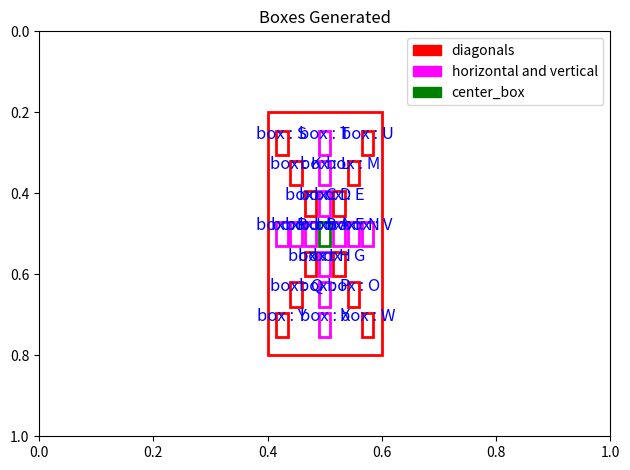

Reproduce this figure in Python.
import numpy as np
import matplotlib.pyplot as plt
import matplotlib.patches as patches
import math
import string


def get_rectangle(bb, edcolor='r'):
    """
    Create a rectangle patch for a given bounding box.

    This function creates and returns a rectangle patch object using the specified bounding box coordinates. The rectangle
    is defined by the center point (bb[0], bb[1]), width bb[2], and height bb[3]. The edge color of the rectangle can be
    customized using the optional 'edcolor' parameter.

    Parameters:
    bb (tuple): The bounding box coordinates in the format (center_x, center_y, width, height).
    edcolor (str, optional): The edge color of the rectangle (default is 'r').

    Returns:
    patches.Rectangle: A rectangle patch object representing the bounding box.

    Rectangle(xy=(0, 0), width=100, height=100, angle=0)

    Note:
    - The function assumes the bounding box coordinates are in the form (center_x, center_y, width, height).
    - The default edge color is 'r' (red).
    - The face color of the rectangle is set to 'none', resulting in an empty rectangle.
    """
    return patches.Rectangle((bb[0] - bb[2] / 2, bb[1] - bb[3] / 2), bb[2], bb[3], linewidth=2, edgecolor=edcolor,
                             facecolor='none')


def get_corners_coord(bb):
    x0 = bb[0] - bb[-2] / 2
    y0 = bb[1] - bb[-1] / 2
    x1 = bb[0] + bb[-2] / 2
    y1 = bb[1] + bb[-1] / 2

    top_left = (x0, y0)
    top_right = (x1, y0)
    bottom_left = (x0, y1)
    bottom_right = (x1, y1)

    return [top_left, top_right, bottom_left, bottom_right]


def get_interested_angles(bb):
    """
    Get the list of interested angles for a given bounding box.

    This function calculates and returns a list of angles of interest for a given bounding box. The angles include
    0.0, 90.0, -90.0, and 180.0, representing horizontal, vertical, and diagonal orientations.

    Parameters:
    bb (tuple): The bounding box coordinates in the format (center_x, center_y, width, height).

    Returns:
    list: A list of angles representing the interested angles for the bounding box.

    Example:
    # >>> bounding_box = (50, 50, 100, 100)
    # >>> angles = get_interested_angles(bounding_box)
    # >>> print(angles)
    [0.0, 90.0, -90.0, 180.0, 45.0, -45.0, 135.0, -135.0]

    Note:
    - The function assumes the bounding box coordinates are in the form (center_x, center_y, width, height).
    - The additional diagonal angles are calculated based on the corners of the bounding box.
    """
    angles = [0.0, 90.0, -90.0, 180.0]
    corners = get_corners_coord(bb)

    boxes = [(coord[0], coord[1], 0.1 * bb[2], 0.1 * bb[3]) for coord in corners]
    diag_angles = [calculate_angle(box, bb) for box in boxes]

    # print('diag_angles : ', diag_angles)

    return angles + diag_angles


def calculate_angle(bb1, bb2):
    c2 = np.array((bb2[0], bb2[1]))
    c1 = np.array((bb1[0], bb1[1]))

    x = c2 - c1

    return np.angle(x[0] + 1j * x[1], deg=True)


def  generate_equally_spaced_points(bounding_box):
    """
    Generate equally spaced points within a bounding box in clockwise manner.

    This function calculates and generates equally spaced points within a given bounding box. The points are distributed
    based on different angles of interest within the box.

    Parameters:
    bounding_box (tuple): The bounding box coordinates in the format (center_x, center_y, width, height).

    Returns:
    list: A list of (x, y) coordinates representing the equally spaced points within the bounding box.
    """
    center_x, center_y, width, height = bounding_box
    points = []

    # Calculate spacing between points
    spacing_horizontal = width / 8
    spacing_vertical = height / 8

    diagonal_length = math.sqrt(width ** 2 + height ** 2)
    spacing_diagonal = diagonal_length / 8

    angles = get_interested_angles(bounding_box)
    angles.sort()

    pos_angles = [x for x in angles if x >= 0.0]
    neg_angles = [x for x in angles if x < 0.0]

    # ajustar angulos positivos para ordem crescente
    pos_angles.sort()
    # ajustar angulos negativos para ordem crescente
    neg_angles.sort()

    angles = pos_angles + neg_angles
    # para cada bb das direções, contando apartir do centro (1, 2 , 3 bb)
    for i in range(1, 4):

        # percorrendo os angulos de forma horária (pois está organizado : 0* -> 90 -> 180* e 180* -> -90 -> 0*)

        for angle in angles:

            x_signal = 1.0 if angle > 90.0 or angle < -90.0 else -1.0
            y_signal = 1.0 if angle > 0.0 else -1.0

            # horizontal
            if angle in [0.0, 180.0]:
                x = center_x + (i * spacing_horizontal * x_signal)
                y = center_y

            # diagonal
            if angle not in [0.0, 90.0, -90.0, 180.0]:
                x = center_x - i * spacing_diagonal * math.cos(math.radians(angle))
                y = center_y - i * spacing_diagonal * math.sin(math.radians(angle))

            # vertical
            if angle in [90.0, -90.0]:
                x = center_x
                y = center_y - (i * spacing_vertical * y_signal)

            points.append((x, y))
            

    return points


def plot_comparisons_diagonals(bb, boxes):
    """
    Plot comparisons of bounding boxes in relation to a main bounding box.

    This function generates a matplotlib figure with four subplots to visualize the comparisons of bounding boxes with
    respect to a main bounding box. The center_box and the main bounding box are plotted on each subplot for comparison.

    Parameters:
    bb (tuple): The bounding box coordinates of the main box in the format (x, y, width, height).
    boxes (list): A list of bounding box coordinates in the format [(x1, y1, width1, height1), (x2, y2, width2, height2), ...].

    Returns:
    None

    Example:
    bb = (10, 20, 50, 30)
    boxes = [(15, 25, 40, 20), (20, 30, 35, 25), (25, 35, 30, 30)]
    plot_comparisons_diagonals(bb, boxes)
    """
    # fig, axes = plt.subplots(nrows=2, ncols=2)
    fig, ((ax1, ax2), (ax3, ax4)) = plt.subplots(2, 2)

    # inSideLeftAltAbove, inSideLeftAltBelow, inSideRightAltAbove, inSideRightAltBelow
    name = list(string.ascii_uppercase)[:len(boxes)]

    # Plot center box and bb for comparision

    center_box = boxes[0]

    for ax in [ax1, ax2, ax3, ax4]:
        ax.add_patch(get_rectangle(bb, 'r'))
        ax.add_patch(get_rectangle(center_box, 'g'))
        ax.text(center_box[0], center_box[1], f'box : {name[0]}', ha='center', va='center', fontsize=12, color='blue')
        ax.invert_yaxis()
        ax.autoscale()

    # Add rectangles using patches.Rectangle()

    rect_inSideLeftAbove = get_rectangle(boxes[2], 'b')
    ax1.add_patch(rect_inSideLeftAbove)
    ax1.set_title(f'inSideLeftAltAbove : {inSideLeftAltAbove(boxes[2], center_box)}')
    ax1.text(boxes[2][0], boxes[2][1], f'box : {name[2]}', ha='center', va='center', fontsize=12, color='blue')

    rect_inSideRightAltAbove = get_rectangle(boxes[4], 'b')
    ax2.add_patch(rect_inSideRightAltAbove)
    ax2.set_title(f'inSideRightAltAbove : {inSideRightAltAbove(boxes[4], center_box)}')
    ax2.text(boxes[4][0], boxes[4][1], f'box : {name[4]}', ha='center', va='center', fontsize=12, color='blue')

    rect_inSideRightAltBelow = get_rectangle(boxes[6], 'b')
    ax3.add_patch(rect_inSideRightAltBelow)
    ax3.set_title(f'inSideRightAltBelow : {inSideRightAltBelow(boxes[6], center_box)}')
    ax3.text(boxes[6][0], boxes[6][1], f'box : {name[6]}', ha='center', va='center', fontsize=12, color='blue')

    rect_inSideLeftAltBelow = get_rectangle(boxes[8], 'b')
    ax4.add_patch(rect_inSideLeftAltBelow)
    ax4.set_title(f'inSideLeftAltBelow : {inSideLeftAltBelow(boxes[8], center_box)}')
    ax4.text(boxes[8][0], boxes[8][1], f'box : {name[8]}', ha='center', va='center', fontsize=15, color='blue')

    fig.tight_layout()
    plt.show()


def generate_eq_spaced_bbs_in_(bb, dictionary_with_letters=True):
    """
    Function to generate bounding boxes inside of a bounding box 'bb' in clockwise direction.

    Parameters:
    bb (list): list of bounding boxes in YOLO Format ([x_center, y_center, width, height]).
    dictionary_with_letters (bool): if boxes will be referred as Alphabetic letter ( A to Z ).

    Returns:
    bbs (list) : list of resulting bounding boxes

    The first element of the 'boxes' list is considered as the center_box. The subsequent bounding boxes are arranged
    in a clockwise manner starting from 0 degrees and progressing to 90 degrees, 180 degrees, -90 degrees, and the
    diagonal angle before 0 degrees.

    """

    # print(f'x : {bb[0]}, y : {bb[1]}')

    angles = get_interested_angles(bb)
    angles.sort()

    ## get boxes 
    center_coord = generate_equally_spaced_points(bb)
    # print('center coordinates : ', center_coord)

    boxes = [[coord[0], coord[1], 0.1 * bb[2], 0.1 * bb[3]] for coord in center_coord]

    center_box = [bb[0], bb[1], 0.1 * bb[2], 0.1 * bb[3]]

    bbs = [center_box] + boxes


    if dictionary_with_letters:
        letters = list(string.ascii_uppercase)[:len(bbs)]
        result_bbs = {letter: box for letter, box in zip(letters, bbs)}
        return result_bbs
    else:
        return bbs


def plot_all_bb_with_names(bb, boxes, name=list(string.ascii_uppercase)):
    """
    Plot bounding boxes with corresponding names on a matplotlib figure.

    Parameters:
    bb (tuple): The bounding box coordinates of the main box (x, y, width, height).
    boxes (list): A list of bounding box coordinates (x, y, width, height).
    name (list, optional): A list of names corresponding to each box. Default is a list of uppercase letters.

    Returns:
    None

    Example:
    bb = (10, 20, 50, 30)
    boxes = [(15, 25, 40, 20), (20, 30, 35, 25), (25, 35, 30, 30)]
    plot_all_bb_with_names(bb, boxes)
    """
    name = list(string.ascii_uppercase)[:len(boxes)]
    print(f'len_boxes : {len(boxes)}, len_names : {len(name)},name : {name}')

    fig, ax = plt.subplots()
    ax.add_patch(get_rectangle(bb))
    ax.set_title('Boxes Generated')

    if isinstance(boxes, dict):
        boxes_keys = list(boxes.keys())
        
        for i in range(0, len(boxes)):
            
            key_at_index = boxes_keys[i]
            box = boxes[key_at_index]
            
            
            if i == 0:
                ed = 'green'
            elif (i % 2 == 0 and not (i == '0')):
                ed = 'red'
            else:
                ed = 'magenta'

            ax.add_patch(get_rectangle(box, edcolor=ed))
            ax.text(box[0], box[1] - 0.02, f'box : {name[i]}', ha='center', va='center', fontsize=12,
                    color='blue')
    else:
      for i in range(0, len(boxes)):
        if i == 0:
            ed = 'green'
        elif (i % 2 == 0 and not (i == '0')):
            ed = 'red'
        else:
            ed = 'magenta'

        ax.add_patch(get_rectangle(boxes[i], edcolor=ed))
        ax.text(boxes[i][0], boxes[i][1] - 0.02, f'box : {name[i]}', ha='center', va='center', fontsize=12,
                color='blue')  
        
    

    ax.legend(handles=[patches.Patch(color='red', label='diagonals'),
                       patches.Patch(color='magenta', label='horizontal and vertical'),
                       patches.Patch(color='green', label='center_box')])
    ax.invert_yaxis()
    fig.tight_layout()
    plt.show()


if __name__ == '__main__':
    bb1 = [0.5, 0.5, 0.2, 0.6]  # Bounding box 

    boxes = generate_eq_spaced_bbs_in_(bb1)
    
    plot_all_bb_with_names(bb1, boxes)
    # plot_comparisons_diagonals(bb1, boxes)

    # print(boxes['A'])

#%%
